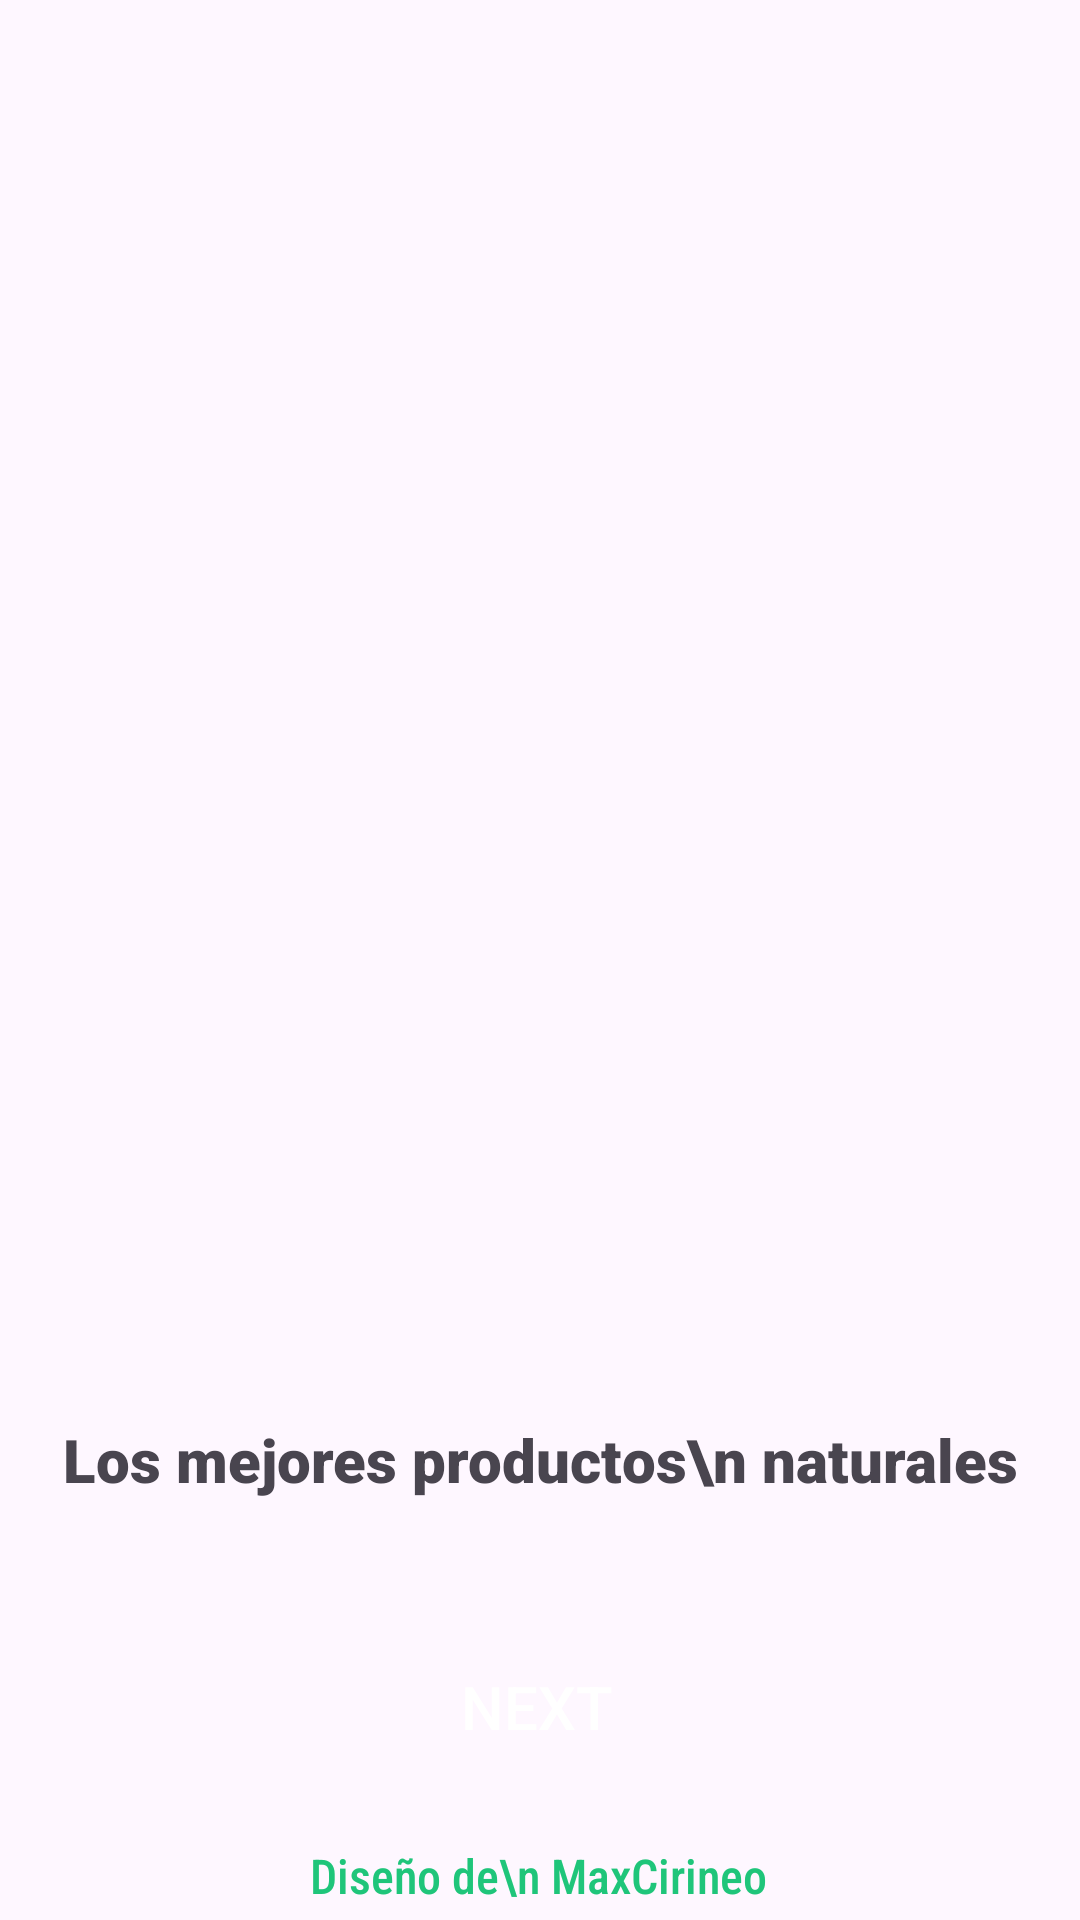

The Android layout XML behind this screen, and the referenced resources:
<!-- AndroidManifest.xml: application theme Theme.IntegradorNatur -->
<!-- res/layout/activity_start.xml -->
<?xml version="1.0" encoding="utf-8"?>
<androidx.constraintlayout.widget.ConstraintLayout xmlns:android="http://schemas.android.com/apk/res/android"
    xmlns:app="http://schemas.android.com/apk/res-auto"
    xmlns:tools="http://schemas.android.com/tools"
    android:layout_width="match_parent"
    android:layout_height="match_parent"
    tools:context=".StartActivity">

    <ImageView
        android:id="@+id/imageView2"
        android:layout_width="329dp"
        android:layout_height="341dp"
        android:layout_marginStart="10dp"
        android:layout_marginTop="100dp"
        android:layout_marginEnd="10dp"
        app:layout_constraintEnd_toEndOf="parent"
        app:layout_constraintStart_toStartOf="parent"
        app:layout_constraintTop_toTopOf="parent"
        app:srcCompat="@drawable/portada" />

    <TextView
        android:id="@+id/textView"
        android:layout_width="wrap_content"
        android:layout_height="wrap_content"
        android:layout_marginTop="32dp"
        android:fontFamily="sans-serif-black"
        android:text="Los mejores productos\n naturales"
        android:textAlignment="center"
        android:textSize="20sp"
        app:layout_constraintEnd_toEndOf="@+id/imageView2"
        app:layout_constraintStart_toStartOf="@+id/imageView2"
        app:layout_constraintTop_toBottomOf="@+id/imageView2" />

    <androidx.appcompat.widget.AppCompatButton
        android:id="@+id/nextButton"
        android:layout_width="150dp"
        android:layout_height="56dp"
        android:layout_marginBottom="8dp"
        android:background="@drawable/greenbutton"
        android:text="@string/next"
        android:textColor="@color/white"
        android:textSize="20sp"
        app:layout_constraintBottom_toTopOf="@+id/textView4"
        app:layout_constraintEnd_toEndOf="@+id/textView"
        app:layout_constraintHorizontal_bias="0.494"
        app:layout_constraintStart_toStartOf="@+id/textView"
        app:layout_constraintTop_toBottomOf="@+id/textView"
        app:layout_constraintVertical_bias="0.816" />

    <TextView
        android:id="@+id/textView4"
        android:layout_width="wrap_content"
        android:layout_height="wrap_content"
        android:layout_marginBottom="4dp"
        android:fontFamily="sans-serif-condensed-medium"
        android:text="Diseño de\n MaxCirineo"
        android:textAlignment="center"
        android:textColor="@color/textcolor"
        android:textSize="16sp"
        app:layout_constraintBottom_toBottomOf="parent"
        app:layout_constraintEnd_toEndOf="parent"
        app:layout_constraintHorizontal_bias="0.498"
        app:layout_constraintStart_toStartOf="parent" />
</androidx.constraintlayout.widget.ConstraintLayout>
<!-- resources referenced by this layout -->
<resources>
  <color name="textcolor">#1FC57A</color>
  <color name="white">#FFFFFFFF</color>
  <string name="next">Next</string>
  <style name="Theme.IntegradorNatur" parent="Base.Theme.IntegradorNatur" />
  <style name="Base.Theme.IntegradorNatur" parent="Theme.Material3.DayNight.NoActionBar">
          
          
      </style>
</resources>
